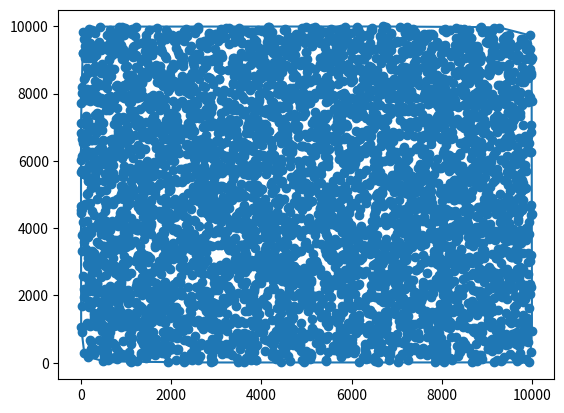

This figure's Python source:
import numpy as np
import math
import random
import matplotlib.pyplot as plt

pontos = []

numeroLados = random.randint(4, 10000)

for i in range(numeroLados):
    pontos.append((random.randint(4, 10000),random.randint(4, 10000)))

xs = []
ys = []

for x,y in pontos:
    xs.append(x)
    ys.append(y)

def modulo(vetor2D: tuple) -> float:
    # Retorna o modulo de um vetor bidimensional
    return math.sqrt(vetor2D[0]**2 + vetor2D[1]**2)

def normaliza(vetor2D: tuple) -> tuple:
    # Retorna o vetor normalizado
    novoVetor = (vetor2D[0]/modulo(vetor2D), vetor2D[1]/modulo(vetor2D))
    return novoVetor

def giftWrapping(pontos: list) -> list:
    # Pega o ponto mais a esquerda (com menor x) e, a partir deste, inicia o algoritmo
    refPonto = min(pontos)                                                            # Ponto em que o algoritmo está rodando
    primeiroPonto = min(pontos)
    vetorCompair = [0,1]                                                              # Vetor de comparação inicial
    proxPonto = ()                                                                    # Indica o proximo ponto do casco
    ultimoPonto = ()                                                                  # Para evitar que o algoritmo entre em loop
    vetorAssociado = []                                                               # Vetor associado a minha ultima aresta do casco convexo
    convexHull = [refPonto]
    while(proxPonto != primeiroPonto):
        maiorProduto = -1                                                             # Usado para procurar o maior angulo (usando produto escalar)
        
        for ponto in pontos:
            if (ponto != ultimoPonto) and (ponto != convexHull[-1]):
                vetor = normaliza((ponto[0] - refPonto[0],                            #type: ignore
                                   ponto[1] - refPonto[1]))                           #type: ignore
                dotProd = np.dot([vetor[0], vetor[1]],
                                vetorCompair)
                if dotProd > maiorProduto: 
                    maiorProduto = dotProd
                    vetorAssociado = vetor
                    proxPonto = ponto

        vetorCompair = [vetorAssociado[0],
                        vetorAssociado[1]]
        refPonto = proxPonto
        ultimoPonto = convexHull[-1]
        convexHull.append(refPonto)
        
    return convexHull


convex = giftWrapping(pontos)
# Configurando o poligono para plot
convex = convex + [convex[0]]

xconvex = []
yconvex = []

for x,y in convex:
    xconvex.append(x)
    yconvex.append(y)

plt.plot(xconvex, yconvex)
plt.scatter(xs,ys)
plt.show()
        
    